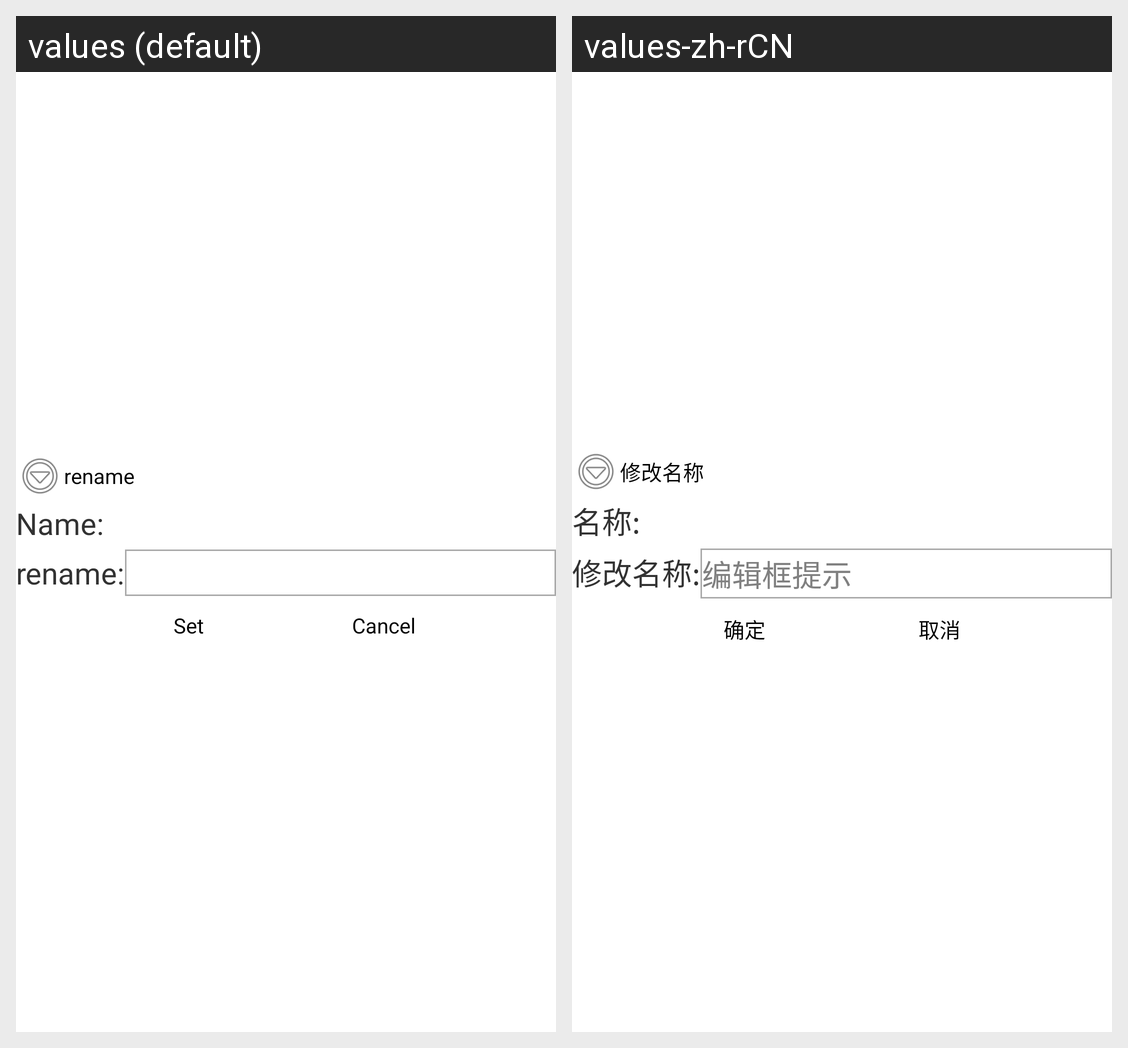

Locale-by-locale string values for the Android screen shown in this grid:
Android screen res/layout/dialog_rename.xml rendered under 2 locales, left to right: values (default), values-zh-rCN. Device: Nexus 5 (rendered at 1080×1920; each locale shown at half size, 540×960, under a caption strip naming it); theme Theme.NoBackground.
Strings drawn on this screen, with the default value and each locale's value (text and hints the layout hard-codes, and strings that could not be matched under every locale, appear in the picture but are not listed):

dialogrename_title
  values: rename
  values-zh-rCN: 修改名称

dialogrename_name
  values: Name:
  values-zh-rCN: 名称:

dialogrename_rename_text
  values: rename:
  values-zh-rCN: 修改名称:

set
  values: Set
  values-zh-rCN: 确定

cancel
  values: Cancel
  values-zh-rCN: 取消
